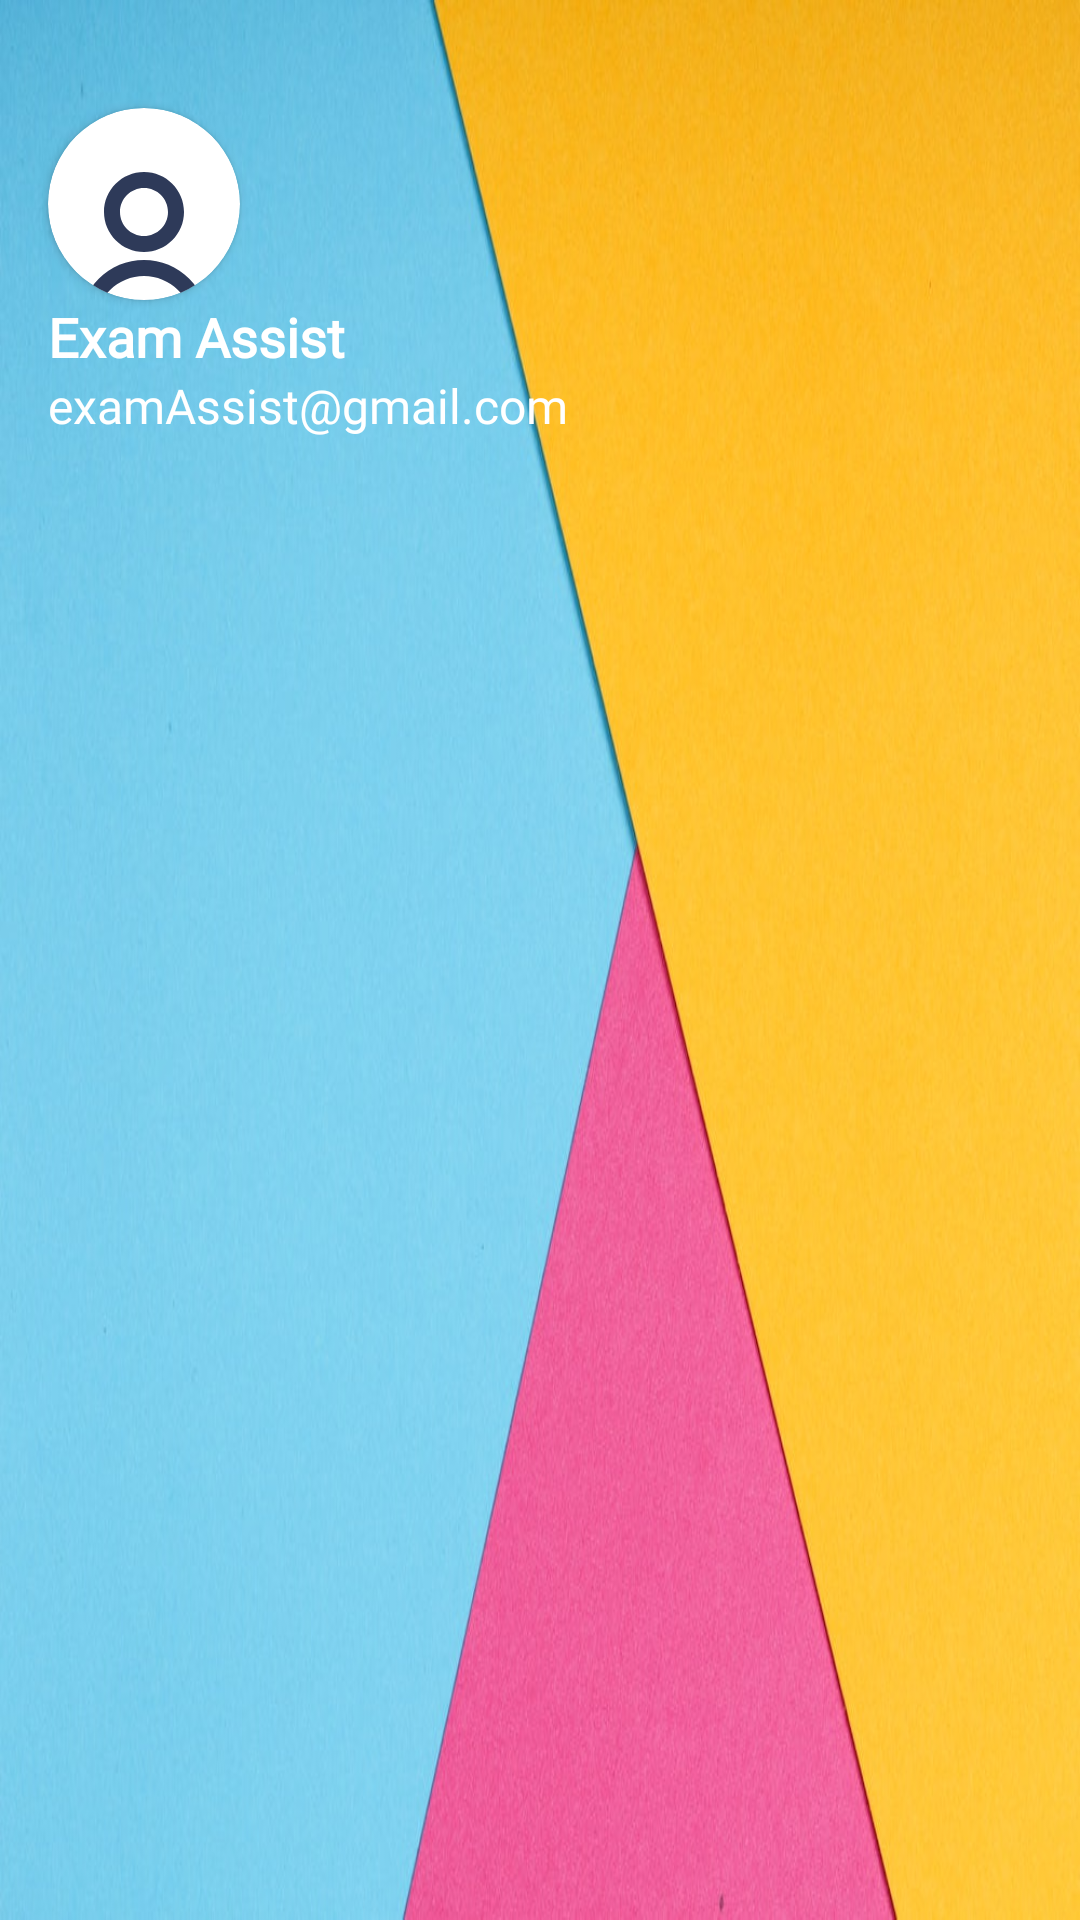

This screen was rendered from an Android layout file. Write that file and the resources it references.
<!-- AndroidManifest.xml: application theme Theme.ExamAssistMain -->
<!-- res/layout/nav_header.xml -->
<?xml version="1.0" encoding="utf-8"?>
<LinearLayout xmlns:android="http://schemas.android.com/apk/res/android"
    xmlns:app="http://schemas.android.com/apk/res-auto"
    android:orientation="vertical"
    android:layout_width="match_parent"
    android:layout_height="172dp"
    android:background="@drawable/profile_bg">

    <LinearLayout
        android:layout_width="match_parent"
        android:layout_height="match_parent"
        android:orientation="vertical"
        android:layout_gravity="center">

        <androidx.cardview.widget.CardView

            android:layout_width="64dp"
            android:layout_height="64dp"
            android:layout_marginTop="36dp"
            android:layout_marginStart="16dp"
            app:cardCornerRadius="32dp"
            >
            <ImageView
                android:id="@+id/userLoginImg"
android:src="@drawable/about_us"
                android:layout_width="64dp"
                android:layout_height="64dp"
                />
        </androidx.cardview.widget.CardView>


        <LinearLayout
            android:layout_width="match_parent"
            android:layout_height="wrap_content"
            android:orientation="vertical"
            android:layout_marginStart="16dp"
            >

            <TextView
                android:id="@+id/userName"
                android:layout_width="match_parent"
                android:layout_height="wrap_content"
                android:text="Exam Assist"
                android:singleLine="true"
                android:textSize="18sp"
                android:fontFamily="@font/nunito_bold"
                android:textColor="@color/white"
                android:textStyle="bold" />

            <TextView
                android:id="@+id/userEmail"
                android:layout_width="match_parent"
                android:layout_height="wrap_content"
                android:textColor="@color/white"
                android:singleLine="true"
                android:textSize="16sp"
                android:fontFamily="@font/nunito_bold"
                android:text="examAssist@gmail.com"/>


        </LinearLayout>

    </LinearLayout>

</LinearLayout>
<!-- resources referenced by this layout -->
<resources>
  <color name="white">#FFFFFFFF</color>
  <!-- drawable about_us (drawable) -->
  <vector xmlns:android="http://schemas.android.com/apk/res/android"
      android:width="24dp"
      android:height="24dp"
      android:viewportWidth="24"
      android:viewportHeight="24">
    <group>
      <clip-path
          android:pathData="M0,0h24v24h-24z"/>
      <path
          android:pathData="M7,13C7,10.2386 9.2386,8 12,8C14.7614,8 17,10.2386 17,13C17,15.7614 14.7614,18 12,18C9.2386,18 7,15.7614 7,13ZM12,16C13.6569,16 15,14.6569 15,13C15,11.3431 13.6569,10 12,10C10.3431,10 9,11.3431 9,13C9,14.6569 10.3431,16 12,16Z"
          android:fillColor="#2E3A59"/>
      <path
          android:pathData="M6.3432,21.3431C4.8429,22.8434 4,24.8783 4,27H6C6,25.4087 6.6321,23.8826 7.7574,22.7574C8.8826,21.6321 10.4087,21 12,21C13.5913,21 15.1174,21.6321 16.2426,22.7574C17.3679,23.8826 18,25.4087 18,27H20C20,24.8783 19.1571,22.8434 17.6569,21.3431C16.1566,19.8429 14.1217,19 12,19C9.8783,19 7.8434,19.8429 6.3432,21.3431Z"
          android:fillColor="#2E3A59"/>
    </group>
  </vector>
  <!-- drawable profile_bg: jpg bitmap (drawable, 77891 bytes) -->
  <style name="Theme.ExamAssistMain" parent="Theme.MaterialComponents.DayNight.NoActionBar">
          
          <item name="colorPrimary">@color/purple_500</item>
          <item name="colorPrimaryVariant">@color/purple_700</item>
          <item name="colorOnPrimary">@color/white</item>
          
          <item name="colorSecondary">@color/teal_200</item>
          <item name="colorSecondaryVariant">@color/teal_700</item>
          <item name="colorOnSecondary">@color/black</item>
          
          <item name="android:statusBarColor" tools:targetApi="l">?attr/colorPrimaryVariant</item>
          
      </style>
  <color name="purple_500">#FF6200EE</color>
  <color name="purple_700">#FF3700B3</color>
  <color name="teal_200">#FF03DAC5</color>
  <color name="teal_700">#FF018786</color>
  <color name="black">#FF000000</color>
</resources>
